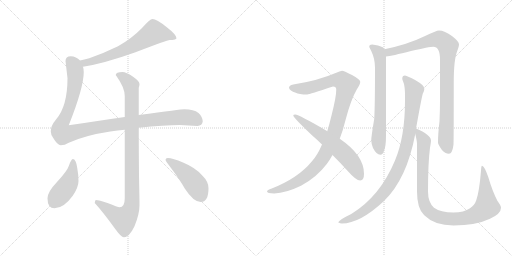
t = 0.00 s
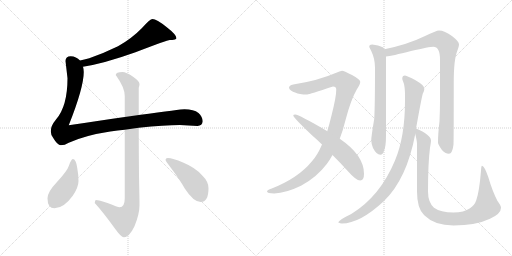
t = 2.01 s
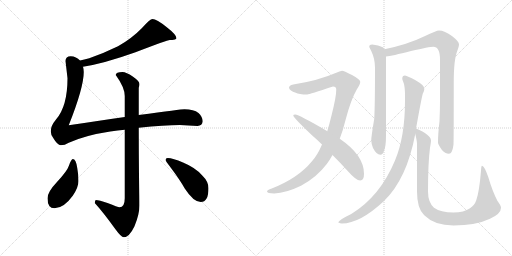
t = 4.01 s
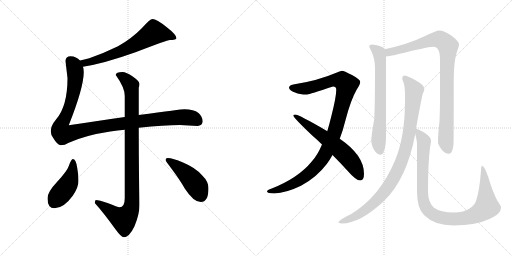
t = 6.02 s
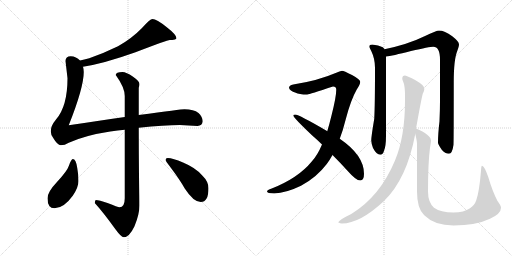
t = 8.03 s
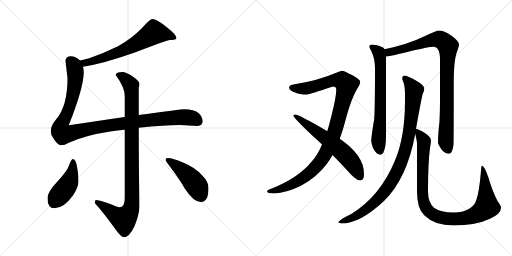
t = 10.03 s

The animated SVG that drew these frames (rendered in a browser with its animation timeline set to each time). Animation: 11 CSS @keyframes rules; one cycle of 10.03 s.

<svg version="1.1" viewBox="0 0 2048 1024" xmlns="http://www.w3.org/2000/svg">
  <g stroke="lightgray" stroke-dasharray="1,1" stroke-width="1" transform="scale(4, 4)">
    <line x1="0" y1="0" x2="256" y2="256"></line>
    <line x1="256" y1="0" x2="0" y2="256"></line>
    <line x1="128" y1="0" x2="128" y2="256"></line>
    <line x1="0" y1="128" x2="256" y2="128"></line>
    <line x1="256" y1="0" x2="512" y2="256"></line>
    <line x1="512" y1="0" x2="256" y2="256"></line>
    <line x1="384" y1="0" x2="384" y2="256"></line>
    <line x1="256" y1="128" x2="512" y2="128"></line>
  </g>
<g transform="scale(1, -1) translate(0, -850)">
   <style type="text/css">
    @keyframes keyframes0 {
      from {
       stroke: black;
       stroke-dashoffset: 660;
       stroke-width: 128;
       }
       68% {
       animation-timing-function: step-end;
       stroke: black;
       stroke-dashoffset: 0;
       stroke-width: 128;
       }
       to {
       stroke: black;
       stroke-width: 1024;
       }
       }
       #make-me-a-hanzi-animation-0 {
         animation: keyframes0 0.787109s both;
         animation-delay: 0.000000s;
         animation-timing-function: linear;
       }
    @keyframes keyframes1 {
      from {
       stroke: black;
       stroke-dashoffset: 1116;
       stroke-width: 128;
       }
       78% {
       animation-timing-function: step-end;
       stroke: black;
       stroke-dashoffset: 0;
       stroke-width: 128;
       }
       to {
       stroke: black;
       stroke-width: 1024;
       }
       }
       #make-me-a-hanzi-animation-1 {
         animation: keyframes1 1.158203s both;
         animation-delay: 0.787109s;
         animation-timing-function: linear;
       }
    @keyframes keyframes2 {
      from {
       stroke: black;
       stroke-dashoffset: 993;
       stroke-width: 128;
       }
       76% {
       animation-timing-function: step-end;
       stroke: black;
       stroke-dashoffset: 0;
       stroke-width: 128;
       }
       to {
       stroke: black;
       stroke-width: 1024;
       }
       }
       #make-me-a-hanzi-animation-2 {
         animation: keyframes2 1.058105s both;
         animation-delay: 1.945312s;
         animation-timing-function: linear;
       }
    @keyframes keyframes3 {
      from {
       stroke: black;
       stroke-dashoffset: 444;
       stroke-width: 128;
       }
       59% {
       animation-timing-function: step-end;
       stroke: black;
       stroke-dashoffset: 0;
       stroke-width: 128;
       }
       to {
       stroke: black;
       stroke-width: 1024;
       }
       }
       #make-me-a-hanzi-animation-3 {
         animation: keyframes3 0.611328s both;
         animation-delay: 3.003417s;
         animation-timing-function: linear;
       }
    @keyframes keyframes4 {
      from {
       stroke: black;
       stroke-dashoffset: 457;
       stroke-width: 128;
       }
       60% {
       animation-timing-function: step-end;
       stroke: black;
       stroke-dashoffset: 0;
       stroke-width: 128;
       }
       to {
       stroke: black;
       stroke-width: 1024;
       }
       }
       #make-me-a-hanzi-animation-4 {
         animation: keyframes4 0.621908s both;
         animation-delay: 3.614745s;
         animation-timing-function: linear;
       }
    @keyframes keyframes5 {
      from {
       stroke: black;
       stroke-dashoffset: 1059;
       stroke-width: 128;
       }
       78% {
       animation-timing-function: step-end;
       stroke: black;
       stroke-dashoffset: 0;
       stroke-width: 128;
       }
       to {
       stroke: black;
       stroke-width: 1024;
       }
       }
       #make-me-a-hanzi-animation-5 {
         animation: keyframes5 1.111816s both;
         animation-delay: 4.236653s;
         animation-timing-function: linear;
       }
    @keyframes keyframes6 {
      from {
       stroke: black;
       stroke-dashoffset: 620;
       stroke-width: 128;
       }
       67% {
       animation-timing-function: step-end;
       stroke: black;
       stroke-dashoffset: 0;
       stroke-width: 128;
       }
       to {
       stroke: black;
       stroke-width: 1024;
       }
       }
       #make-me-a-hanzi-animation-6 {
         animation: keyframes6 0.754557s both;
         animation-delay: 5.348469s;
         animation-timing-function: linear;
       }
    @keyframes keyframes7 {
      from {
       stroke: black;
       stroke-dashoffset: 689;
       stroke-width: 128;
       }
       69% {
       animation-timing-function: step-end;
       stroke: black;
       stroke-dashoffset: 0;
       stroke-width: 128;
       }
       to {
       stroke: black;
       stroke-width: 1024;
       }
       }
       #make-me-a-hanzi-animation-7 {
         animation: keyframes7 0.810710s both;
         animation-delay: 6.103026s;
         animation-timing-function: linear;
       }
    @keyframes keyframes8 {
      from {
       stroke: black;
       stroke-dashoffset: 938;
       stroke-width: 128;
       }
       75% {
       animation-timing-function: step-end;
       stroke: black;
       stroke-dashoffset: 0;
       stroke-width: 128;
       }
       to {
       stroke: black;
       stroke-width: 1024;
       }
       }
       #make-me-a-hanzi-animation-8 {
         animation: keyframes8 1.013346s both;
         animation-delay: 6.913736s;
         animation-timing-function: linear;
       }
    @keyframes keyframes9 {
      from {
       stroke: black;
       stroke-dashoffset: 965;
       stroke-width: 128;
       }
       76% {
       animation-timing-function: step-end;
       stroke: black;
       stroke-dashoffset: 0;
       stroke-width: 128;
       }
       to {
       stroke: black;
       stroke-width: 1024;
       }
       }
       #make-me-a-hanzi-animation-9 {
         animation: keyframes9 1.035319s both;
         animation-delay: 7.927082s;
         animation-timing-function: linear;
       }
    @keyframes keyframes10 {
      from {
       stroke: black;
       stroke-dashoffset: 1005;
       stroke-width: 128;
       }
       77% {
       animation-timing-function: step-end;
       stroke: black;
       stroke-dashoffset: 0;
       stroke-width: 128;
       }
       to {
       stroke: black;
       stroke-width: 1024;
       }
       }
       #make-me-a-hanzi-animation-10 {
         animation: keyframes10 1.067871s both;
         animation-delay: 8.962401s;
         animation-timing-function: linear;
       }
</style>
<path d="M 332.0 583.5 Q 416.0 596.5 542.0 641.5 Q 670.0 690.5 679.0 690.5 Q 689.0 690.5 700.0 692.5 Q 706.0 696.5 706.0 697.5 Q 706.0 711.5 666.0 742.5 Q 626.0 774.5 610.0 774.5 Q 600.0 774.5 567.0 737.5 Q 526.0 695.5 472.0 665.5 Q 417.0 638.5 357.0 617.5 Q 336.0 612.5 320.0 608.5 C 291.0 601.5 302.0 578.5 332.0 583.5 Z" fill="lightgray"></path> 
<path d="M 499.0 382.5 Q 406.0 368.5 275.0 349.5 Q 335.0 500.5 335.0 562.5 Q 335.0 573.5 332.0 583.5 L 320.0 608.5 Q 305.0 624.5 283.0 625.5 Q 262.0 625.5 262.0 606.5 L 270.0 537.5 Q 270.0 425.5 224.0 372.5 Q 203.0 347.5 203.0 325.5 Q 203.0 311.5 213.0 298.5 Q 230.0 269.5 243.0 269.5 Q 259.0 269.5 275.0 279.5 Q 341.0 309.5 441.0 324.5 Q 471.0 328.5 499.0 331.5 L 555.0 339.5 Q 659.0 350.5 719.0 350.5 L 790.0 346.5 Q 809.0 347.5 811.0 365.5 Q 809.0 385.5 794.0 398.5 Q 775.0 413.5 738.0 413.5 Q 725.0 413.5 555.0 390.5 L 499.0 382.5 Z" fill="lightgray"></path> 
<path d="M 490.0 562.5 Q 463.0 562.5 463.0 550.5 Q 499.0 500.5 499.0 466.5 L 499.0 382.5 L 499.0 331.5 L 499.0 57.5 Q 499.0 21.5 478.0 21.5 Q 472.0 21.5 430.0 38.5 Q 396.0 50.5 383.0 50.5 Q 380.0 48.5 379.0 38.5 Q 412.0 2.5 461.0 -65.5 Q 485.0 -98.5 495.0 -98.5 Q 517.0 -98.5 538.0 -54.5 Q 558.0 -5.5 558.0 29.5 Q 558.0 54.5 556.0 146.5 Q 555.0 241.5 555.0 339.5 L 555.0 390.5 L 555.0 499.5 Q 558.0 507.5 558.0 514.5 Q 558.0 525.5 531.0 544.5 Q 505.0 562.5 490.0 562.5 Z" fill="lightgray"></path> 
<path d="M 291.0 214.5 Q 285.0 214.5 276.0 188.5 Q 269.0 166.5 227.0 121.5 Q 190.0 82.5 190.0 57.5 Q 190.0 17.5 218.0 17.5 Q 255.0 17.5 291.0 67.5 Q 314.0 101.5 314.0 126.5 Q 314.0 150.5 309.0 178.5 Q 304.0 214.5 291.0 214.5 Z" fill="lightgray"></path> 
<path d="M 671.0 218.5 Q 662.0 218.5 662.0 210.5 Q 662.0 207.5 684.0 178.5 Q 720.0 130.5 739.0 96.5 Q 774.0 42.5 803.0 42.5 Q 834.0 42.5 834.0 97.5 Q 834.0 124.5 809.0 148.5 Q 783.0 179.5 732.0 200.5 Q 691.0 218.5 671.0 218.5 Z" fill="lightgray"></path> 
<path d="M 1368.0 567.0 Q 1359.0 566.0 1345.0 559.0 Q 1271.0 527.0 1173.0 512.0 Q 1156.0 508.0 1156.0 499.0 Q 1158.0 487.0 1183.0 479.0 Q 1195.0 472.0 1229.0 472.0 Q 1237.0 473.0 1332.0 504.0 Q 1345.0 504.0 1345.0 491.0 Q 1345.0 463.0 1326.0 388.0 Q 1318.0 355.0 1309.0 325.0 L 1288.0 272.0 Q 1270.0 229.0 1247.0 204.0 Q 1193.0 138.0 1087.0 96.0 Q 1068.0 90.0 1068.0 84.0 Q 1068.0 77.0 1097.0 76.0 Q 1144.0 78.0 1204.0 107.0 Q 1266.0 140.0 1307.0 194.0 Q 1319.0 210.0 1330.0 230.0 L 1359.0 295.0 Q 1372.0 329.0 1383.0 373.0 Q 1403.0 450.0 1427.0 492.0 Q 1441.0 513.0 1441.0 523.0 Q 1441.0 532.0 1408.0 550.0 Q 1375.0 567.0 1368.0 567.0 Z" fill="lightgray"></path> 
<path d="M 1309.0 325.0 L 1308.0 326.0 Q 1195.0 392.0 1181.0 392.0 Q 1173.0 392.0 1173.0 388.0 Q 1173.0 380.0 1249.0 308.0 Q 1270.0 290.0 1288.0 272.0 L 1330.0 230.0 Q 1365.0 195.0 1390.0 167.0 Q 1424.0 128.0 1441.0 128.0 Q 1456.0 128.0 1456.0 155.0 Q 1456.0 229.0 1359.0 295.0 L 1309.0 325.0 Z" fill="lightgray"></path> 
<path d="M 1489.0 672.0 Q 1477.0 672.0 1477.0 663.0 Q 1477.0 661.0 1485.0 646.0 Q 1500.0 615.0 1500.0 579.0 Q 1500.0 429.0 1497.0 375.0 Q 1485.0 304.0 1485.0 288.0 Q 1485.0 277.0 1492.0 258.0 Q 1506.0 231.0 1521.0 231.0 Q 1532.0 231.0 1536.0 247.0 Q 1544.0 264.0 1544.0 308.0 L 1544.0 624.0 L 1538.0 653.0 Q 1536.0 658.0 1531.0 661.0 Q 1514.0 670.0 1489.0 672.0 Z" fill="lightgray"></path> 
<path d="M 1544.0 624.0 Q 1567.0 626.0 1644.0 646.0 Q 1718.0 663.0 1733.0 663.0 Q 1760.0 663.0 1760.0 611.0 L 1760.0 448.0 Q 1760.0 410.0 1758.0 365.0 Q 1752.0 315.0 1752.0 279.0 Q 1752.0 273.0 1767.0 251.0 Q 1780.0 235.0 1796.0 235.0 Q 1809.0 235.0 1814.0 271.0 Q 1815.0 299.0 1815.0 522.0 Q 1815.0 612.0 1829.0 646.0 Q 1836.0 666.0 1836.0 672.0 Q 1836.0 684.0 1809.0 705.0 Q 1778.0 728.0 1756.0 728.0 Q 1746.0 728.0 1698.0 705.0 Q 1633.0 673.0 1538.0 653.0 C 1509.0 647.0 1514.0 619.0 1544.0 624.0 Z" fill="lightgray"></path> 
<path d="M 1620.0 548.0 Q 1609.0 548.0 1609.0 535.0 Q 1609.0 532.0 1615.0 517.0 Q 1620.0 502.0 1620.0 468.0 L 1620.0 447.0 Q 1620.0 303.0 1580.0 208.0 Q 1520.0 64.0 1405.0 -6.0 Q 1353.0 -31.0 1353.0 -40.0 Q 1361.0 -44.0 1368.0 -44.0 Q 1439.0 -44.0 1535.0 45.0 Q 1627.0 133.0 1661.0 314.0 L 1664.0 335.0 Q 1685.0 453.0 1691.0 475.0 Q 1697.0 486.0 1697.0 492.0 L 1697.0 496.0 Q 1697.0 509.0 1662.0 529.0 Q 1630.0 546.0 1620.0 548.0 Z" fill="lightgray"></path> 
<path d="M 1661.0 314.0 Q 1668.0 286.0 1668.0 275.0 L 1668.0 84.0 Q 1668.0 15.0 1697.0 -11.0 Q 1738.0 -52.0 1814.0 -52.0 Q 1903.0 -52.0 1960.0 -25.0 Q 2004.0 -5.0 2004.0 19.0 Q 2004.0 27.0 1990.0 46.0 Q 1970.0 84.0 1953.0 142.0 Q 1937.0 187.0 1928.0 187.0 Q 1925.0 187.0 1924.0 167.0 Q 1917.0 82.0 1905.0 49.0 Q 1899.0 30.0 1880.0 17.0 Q 1856.0 0.0 1814.0 0.0 Q 1762.0 0.0 1736.0 19.0 Q 1712.0 41.0 1712.0 84.0 Q 1712.0 198.0 1720.0 259.0 Q 1724.0 281.0 1724.0 288.0 Q 1724.0 301.0 1701.0 317.0 Q 1677.0 333.0 1664.0 335.0 C 1656.0 338.0 1656.0 338.0 1661.0 314.0 Z" fill="lightgray"></path> 
      <clipPath id="make-me-a-hanzi-clip-0">
      <path d="M 332.0 583.5 Q 416.0 596.5 542.0 641.5 Q 670.0 690.5 679.0 690.5 Q 689.0 690.5 700.0 692.5 Q 706.0 696.5 706.0 697.5 Q 706.0 711.5 666.0 742.5 Q 626.0 774.5 610.0 774.5 Q 600.0 774.5 567.0 737.5 Q 526.0 695.5 472.0 665.5 Q 417.0 638.5 357.0 617.5 Q 336.0 612.5 320.0 608.5 C 291.0 601.5 302.0 578.5 332.0 583.5 Z" fill="lightgray"></path>
      </clipPath>
      <path clip-path="url(#make-me-a-hanzi-clip-0)" d="M 699.0 699.5 L 678.0 709.5 L 616.0 720.5 L 544.0 673.5 L 459.0 635.5 L 361.0 602.5 L 340.0 599.5 L 327.0 604.5 " fill="none" id="make-me-a-hanzi-animation-0" stroke-dasharray="532 1064" stroke-linecap="round"></path>

      <clipPath id="make-me-a-hanzi-clip-1">
      <path d="M 499.0 382.5 Q 406.0 368.5 275.0 349.5 Q 335.0 500.5 335.0 562.5 Q 335.0 573.5 332.0 583.5 L 320.0 608.5 Q 305.0 624.5 283.0 625.5 Q 262.0 625.5 262.0 606.5 L 270.0 537.5 Q 270.0 425.5 224.0 372.5 Q 203.0 347.5 203.0 325.5 Q 203.0 311.5 213.0 298.5 Q 230.0 269.5 243.0 269.5 Q 259.0 269.5 275.0 279.5 Q 341.0 309.5 441.0 324.5 Q 471.0 328.5 499.0 331.5 L 555.0 339.5 Q 659.0 350.5 719.0 350.5 L 790.0 346.5 Q 809.0 347.5 811.0 365.5 Q 809.0 385.5 794.0 398.5 Q 775.0 413.5 738.0 413.5 Q 725.0 413.5 555.0 390.5 L 499.0 382.5 Z" fill="lightgray"></path>
      </clipPath>
      <path clip-path="url(#make-me-a-hanzi-clip-1)" d="M 280.0 608.5 L 292.0 595.5 L 300.0 571.5 L 300.0 519.5 L 280.0 426.5 L 244.0 348.5 L 242.0 330.5 L 252.0 314.5 L 400.0 343.5 L 622.0 373.5 L 742.0 381.5 L 778.0 375.5 L 791.0 366.5 " fill="none" id="make-me-a-hanzi-animation-1" stroke-dasharray="988 1976" stroke-linecap="round"></path>

      <clipPath id="make-me-a-hanzi-clip-2">
      <path d="M 490.0 562.5 Q 463.0 562.5 463.0 550.5 Q 499.0 500.5 499.0 466.5 L 499.0 382.5 L 499.0 331.5 L 499.0 57.5 Q 499.0 21.5 478.0 21.5 Q 472.0 21.5 430.0 38.5 Q 396.0 50.5 383.0 50.5 Q 380.0 48.5 379.0 38.5 Q 412.0 2.5 461.0 -65.5 Q 485.0 -98.5 495.0 -98.5 Q 517.0 -98.5 538.0 -54.5 Q 558.0 -5.5 558.0 29.5 Q 558.0 54.5 556.0 146.5 Q 555.0 241.5 555.0 339.5 L 555.0 390.5 L 555.0 499.5 Q 558.0 507.5 558.0 514.5 Q 558.0 525.5 531.0 544.5 Q 505.0 562.5 490.0 562.5 Z" fill="lightgray"></path>
      </clipPath>
      <path clip-path="url(#make-me-a-hanzi-clip-2)" d="M 476.0 547.5 L 492.0 542.5 L 520.0 514.5 L 527.0 474.5 L 526.0 24.5 L 514.0 -6.5 L 495.0 -26.5 L 462.0 -10.5 L 386.0 42.5 " fill="none" id="make-me-a-hanzi-animation-2" stroke-dasharray="865 1730" stroke-linecap="round"></path>

      <clipPath id="make-me-a-hanzi-clip-3">
      <path d="M 291.0 214.5 Q 285.0 214.5 276.0 188.5 Q 269.0 166.5 227.0 121.5 Q 190.0 82.5 190.0 57.5 Q 190.0 17.5 218.0 17.5 Q 255.0 17.5 291.0 67.5 Q 314.0 101.5 314.0 126.5 Q 314.0 150.5 309.0 178.5 Q 304.0 214.5 291.0 214.5 Z" fill="lightgray"></path>
      </clipPath>
      <path clip-path="url(#make-me-a-hanzi-clip-3)" d="M 292.0 206.5 L 293.0 185.5 L 278.0 123.5 L 216.0 41.5 " fill="none" id="make-me-a-hanzi-animation-3" stroke-dasharray="316 632" stroke-linecap="round"></path>

      <clipPath id="make-me-a-hanzi-clip-4">
      <path d="M 671.0 218.5 Q 662.0 218.5 662.0 210.5 Q 662.0 207.5 684.0 178.5 Q 720.0 130.5 739.0 96.5 Q 774.0 42.5 803.0 42.5 Q 834.0 42.5 834.0 97.5 Q 834.0 124.5 809.0 148.5 Q 783.0 179.5 732.0 200.5 Q 691.0 218.5 671.0 218.5 Z" fill="lightgray"></path>
      </clipPath>
      <path clip-path="url(#make-me-a-hanzi-clip-4)" d="M 669.0 211.5 L 728.0 170.5 L 767.0 132.5 L 804.0 67.5 " fill="none" id="make-me-a-hanzi-animation-4" stroke-dasharray="329 658" stroke-linecap="round"></path>

      <clipPath id="make-me-a-hanzi-clip-5">
      <path d="M 1368.0 567.0 Q 1359.0 566.0 1345.0 559.0 Q 1271.0 527.0 1173.0 512.0 Q 1156.0 508.0 1156.0 499.0 Q 1158.0 487.0 1183.0 479.0 Q 1195.0 472.0 1229.0 472.0 Q 1237.0 473.0 1332.0 504.0 Q 1345.0 504.0 1345.0 491.0 Q 1345.0 463.0 1326.0 388.0 Q 1318.0 355.0 1309.0 325.0 L 1288.0 272.0 Q 1270.0 229.0 1247.0 204.0 Q 1193.0 138.0 1087.0 96.0 Q 1068.0 90.0 1068.0 84.0 Q 1068.0 77.0 1097.0 76.0 Q 1144.0 78.0 1204.0 107.0 Q 1266.0 140.0 1307.0 194.0 Q 1319.0 210.0 1330.0 230.0 L 1359.0 295.0 Q 1372.0 329.0 1383.0 373.0 Q 1403.0 450.0 1427.0 492.0 Q 1441.0 513.0 1441.0 523.0 Q 1441.0 532.0 1408.0 550.0 Q 1375.0 567.0 1368.0 567.0 Z" fill="lightgray"></path>
      </clipPath>
      <path clip-path="url(#make-me-a-hanzi-clip-5)" d="M 1165.0 499.0 L 1226.0 496.0 L 1350.0 530.0 L 1368.0 528.0 L 1386.0 507.0 L 1338.0 322.0 L 1308.0 248.0 L 1282.0 205.0 L 1245.0 164.0 L 1187.0 122.0 L 1129.0 96.0 L 1074.0 84.0 " fill="none" id="make-me-a-hanzi-animation-5" stroke-dasharray="931 1862" stroke-linecap="round"></path>

      <clipPath id="make-me-a-hanzi-clip-6">
      <path d="M 1309.0 325.0 L 1308.0 326.0 Q 1195.0 392.0 1181.0 392.0 Q 1173.0 392.0 1173.0 388.0 Q 1173.0 380.0 1249.0 308.0 Q 1270.0 290.0 1288.0 272.0 L 1330.0 230.0 Q 1365.0 195.0 1390.0 167.0 Q 1424.0 128.0 1441.0 128.0 Q 1456.0 128.0 1456.0 155.0 Q 1456.0 229.0 1359.0 295.0 L 1309.0 325.0 Z" fill="lightgray"></path>
      </clipPath>
      <path clip-path="url(#make-me-a-hanzi-clip-6)" d="M 1178.0 388.0 L 1284.0 313.0 L 1374.0 238.0 L 1416.0 188.0 L 1440.0 142.0 " fill="none" id="make-me-a-hanzi-animation-6" stroke-dasharray="492 984" stroke-linecap="round"></path>

      <clipPath id="make-me-a-hanzi-clip-7">
      <path d="M 1489.0 672.0 Q 1477.0 672.0 1477.0 663.0 Q 1477.0 661.0 1485.0 646.0 Q 1500.0 615.0 1500.0 579.0 Q 1500.0 429.0 1497.0 375.0 Q 1485.0 304.0 1485.0 288.0 Q 1485.0 277.0 1492.0 258.0 Q 1506.0 231.0 1521.0 231.0 Q 1532.0 231.0 1536.0 247.0 Q 1544.0 264.0 1544.0 308.0 L 1544.0 624.0 L 1538.0 653.0 Q 1536.0 658.0 1531.0 661.0 Q 1514.0 670.0 1489.0 672.0 Z" fill="lightgray"></path>
      </clipPath>
      <path clip-path="url(#make-me-a-hanzi-clip-7)" d="M 1486.0 663.0 L 1515.0 641.0 L 1521.0 616.0 L 1522.0 395.0 L 1514.0 290.0 L 1520.0 246.0 " fill="none" id="make-me-a-hanzi-animation-7" stroke-dasharray="561 1122" stroke-linecap="round"></path>

      <clipPath id="make-me-a-hanzi-clip-8">
      <path d="M 1544.0 624.0 Q 1567.0 626.0 1644.0 646.0 Q 1718.0 663.0 1733.0 663.0 Q 1760.0 663.0 1760.0 611.0 L 1760.0 448.0 Q 1760.0 410.0 1758.0 365.0 Q 1752.0 315.0 1752.0 279.0 Q 1752.0 273.0 1767.0 251.0 Q 1780.0 235.0 1796.0 235.0 Q 1809.0 235.0 1814.0 271.0 Q 1815.0 299.0 1815.0 522.0 Q 1815.0 612.0 1829.0 646.0 Q 1836.0 666.0 1836.0 672.0 Q 1836.0 684.0 1809.0 705.0 Q 1778.0 728.0 1756.0 728.0 Q 1746.0 728.0 1698.0 705.0 Q 1633.0 673.0 1538.0 653.0 C 1509.0 647.0 1514.0 619.0 1544.0 624.0 Z" fill="lightgray"></path>
      </clipPath>
      <path clip-path="url(#make-me-a-hanzi-clip-8)" d="M 1547.0 632.0 L 1556.0 641.0 L 1739.0 692.0 L 1763.0 691.0 L 1792.0 665.0 L 1783.0 285.0 L 1793.0 250.0 " fill="none" id="make-me-a-hanzi-animation-8" stroke-dasharray="810 1620" stroke-linecap="round"></path>

      <clipPath id="make-me-a-hanzi-clip-9">
      <path d="M 1620.0 548.0 Q 1609.0 548.0 1609.0 535.0 Q 1609.0 532.0 1615.0 517.0 Q 1620.0 502.0 1620.0 468.0 L 1620.0 447.0 Q 1620.0 303.0 1580.0 208.0 Q 1520.0 64.0 1405.0 -6.0 Q 1353.0 -31.0 1353.0 -40.0 Q 1361.0 -44.0 1368.0 -44.0 Q 1439.0 -44.0 1535.0 45.0 Q 1627.0 133.0 1661.0 314.0 L 1664.0 335.0 Q 1685.0 453.0 1691.0 475.0 Q 1697.0 486.0 1697.0 492.0 L 1697.0 496.0 Q 1697.0 509.0 1662.0 529.0 Q 1630.0 546.0 1620.0 548.0 Z" fill="lightgray"></path>
      </clipPath>
      <path clip-path="url(#make-me-a-hanzi-clip-9)" d="M 1619.0 537.0 L 1652.0 497.0 L 1655.0 472.0 L 1635.0 309.0 L 1619.0 240.0 L 1596.0 180.0 L 1563.0 117.0 L 1513.0 54.0 L 1444.0 -3.0 L 1361.0 -41.0 " fill="none" id="make-me-a-hanzi-animation-9" stroke-dasharray="837 1674" stroke-linecap="round"></path>

      <clipPath id="make-me-a-hanzi-clip-10">
      <path d="M 1661.0 314.0 Q 1668.0 286.0 1668.0 275.0 L 1668.0 84.0 Q 1668.0 15.0 1697.0 -11.0 Q 1738.0 -52.0 1814.0 -52.0 Q 1903.0 -52.0 1960.0 -25.0 Q 2004.0 -5.0 2004.0 19.0 Q 2004.0 27.0 1990.0 46.0 Q 1970.0 84.0 1953.0 142.0 Q 1937.0 187.0 1928.0 187.0 Q 1925.0 187.0 1924.0 167.0 Q 1917.0 82.0 1905.0 49.0 Q 1899.0 30.0 1880.0 17.0 Q 1856.0 0.0 1814.0 0.0 Q 1762.0 0.0 1736.0 19.0 Q 1712.0 41.0 1712.0 84.0 Q 1712.0 198.0 1720.0 259.0 Q 1724.0 281.0 1724.0 288.0 Q 1724.0 301.0 1701.0 317.0 Q 1677.0 333.0 1664.0 335.0 C 1656.0 338.0 1656.0 338.0 1661.0 314.0 Z" fill="lightgray"></path>
      </clipPath>
      <path clip-path="url(#make-me-a-hanzi-clip-10)" d="M 1668.0 329.0 L 1692.0 293.0 L 1696.0 272.0 L 1689.0 124.0 L 1694.0 45.0 L 1706.0 15.0 L 1728.0 -5.0 L 1775.0 -23.0 L 1854.0 -24.0 L 1896.0 -12.0 L 1937.0 13.0 L 1947.0 31.0 L 1938.0 148.0 L 1929.0 183.0 " fill="none" id="make-me-a-hanzi-animation-10" stroke-dasharray="877 1754" stroke-linecap="round"></path>

</g>
</svg>
